Run: headless pygame with SDL's dummy video driver; simulated clock (each Clock.tick advances the game by its frame time, no real sleeping); random seed 0; keys injected as events and as key.get_pressed() state; no mouse input.
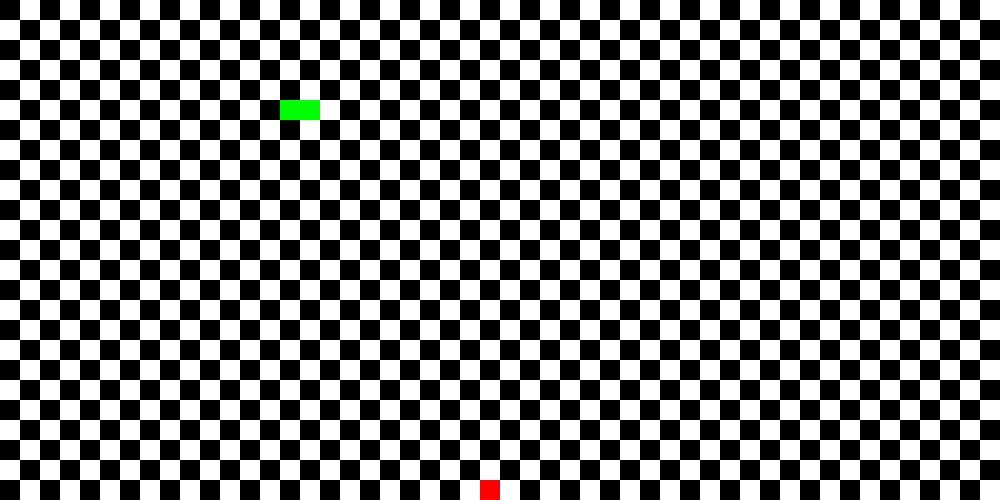
Frame 1 of 4 · flips 1–60 · no input
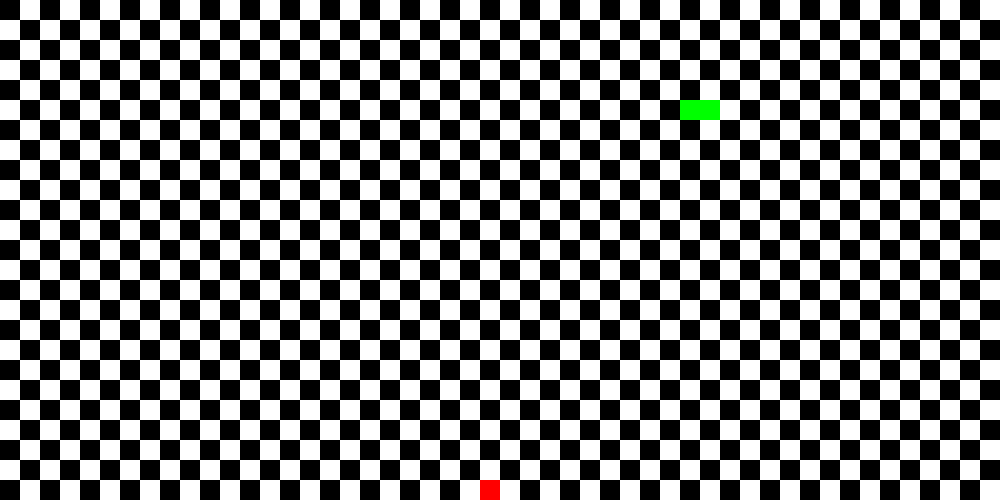
Frame 2 of 4 · flips 61–180 · tapped SPACE, RETURN · held RIGHT (→), D
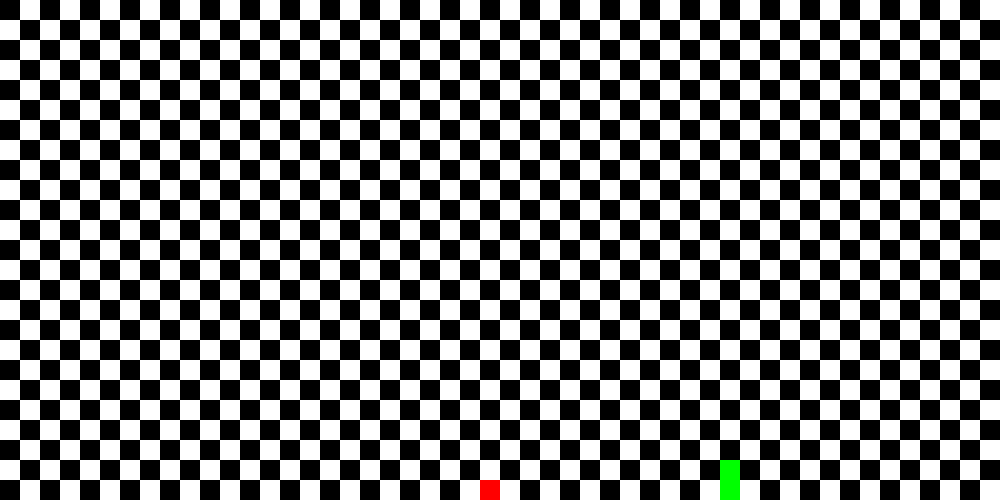
Frame 3 of 4 · flips 181–300 · held DOWN (↓), S
Frame 4 of 4 · flips 301–420 · held LEFT (←), A, UP (↑), W · screen unchanged from frame 3, image omitted

The pygame program that drew these frames:

import pygame
import random as rd

pygame.init()
clock = pygame.time.Clock()
(width,height) = (1000,500)
side = 20
X = width//side
Y = height//side
screen = pygame.display.set_mode((width,height))
white = (255,255,255)
black = (0,0,0)
green = (0,255,0)
red = (255,0,0)
flag = True
snake = [(6,5),(5,5),(4,5)]
dir = 1
eaten = False
xf = rd.randint(0,X-1)
yf = rd.randint(0,Y-1)
framerate = 60
adv = 0
screen.fill(white)
for i in range(X) :
        for j in range(Y) :
            if (i+j+1)%2 :
                sq = pygame.Rect(side*i,side*j,side,side)
                pygame.draw.rect(screen,black,sq)
for p in snake :
    sq = pygame.Rect(side*p[0],side*p[1],side,side)
    pygame.draw.rect(screen,green,sq)

while flag :
    adv += 1
    for event in pygame.event.get() :
        if event.type == pygame.KEYDOWN :
            if event.key == pygame.K_q :
                flag = False
            if event.key == pygame.QUIT :
                flag = False
            if event.key == pygame.K_RIGHT :
                dir = 1
            if event.key == pygame.K_UP :
                dir = 2
            if event.key == pygame.K_LEFT :
                dir = 3
            if event.key == pygame.K_DOWN :
                dir = 4    
    if (xf,yf) in snake :
        eaten = True
    if eaten :
        xf = rd.randint(0,X-1)
        yf = rd.randint(0,Y-1)
    fruit = pygame.Rect(side*xf,side*yf,side,side)
    pygame.draw.rect(screen,red,fruit)
    head = snake[0]
    if head[0] < 0 or head[0] > X-1 :
        flag = False
    if head[1] < 0 or head[1] > Y-1 :
        flag = False
    if snake.count(head) > 1 :
        flag = False
    if adv > 5 or eaten :
        adv = 0
        if dir == 1 :
            snake = [(head[0]+1,head[1])]+snake
        if dir == 2 :
            snake = [(head[0],head[1]-1)]+snake
        if dir == 3 :
            snake = [(head[0]-1,head[1])]+snake
        if dir == 4 :
            snake = [(head[0],head[1]+1)]+snake
        if not eaten :
            tail = snake.pop()
            checker = pygame.Rect(side*tail[0],side*tail[1],side,side)
            if (tail[0]+tail[1]+1)%2 :
                pygame.draw.rect(screen,black,checker)
            else :
                pygame.draw.rect(screen,white,checker)
    newsq = pygame.Rect(side*head[0],side*head[1],side,side)
    pygame.draw.rect(screen,green,newsq)
    eaten = False
    clock.tick(framerate)
    pygame.display.update()

pygame.quit()
quit(0)
